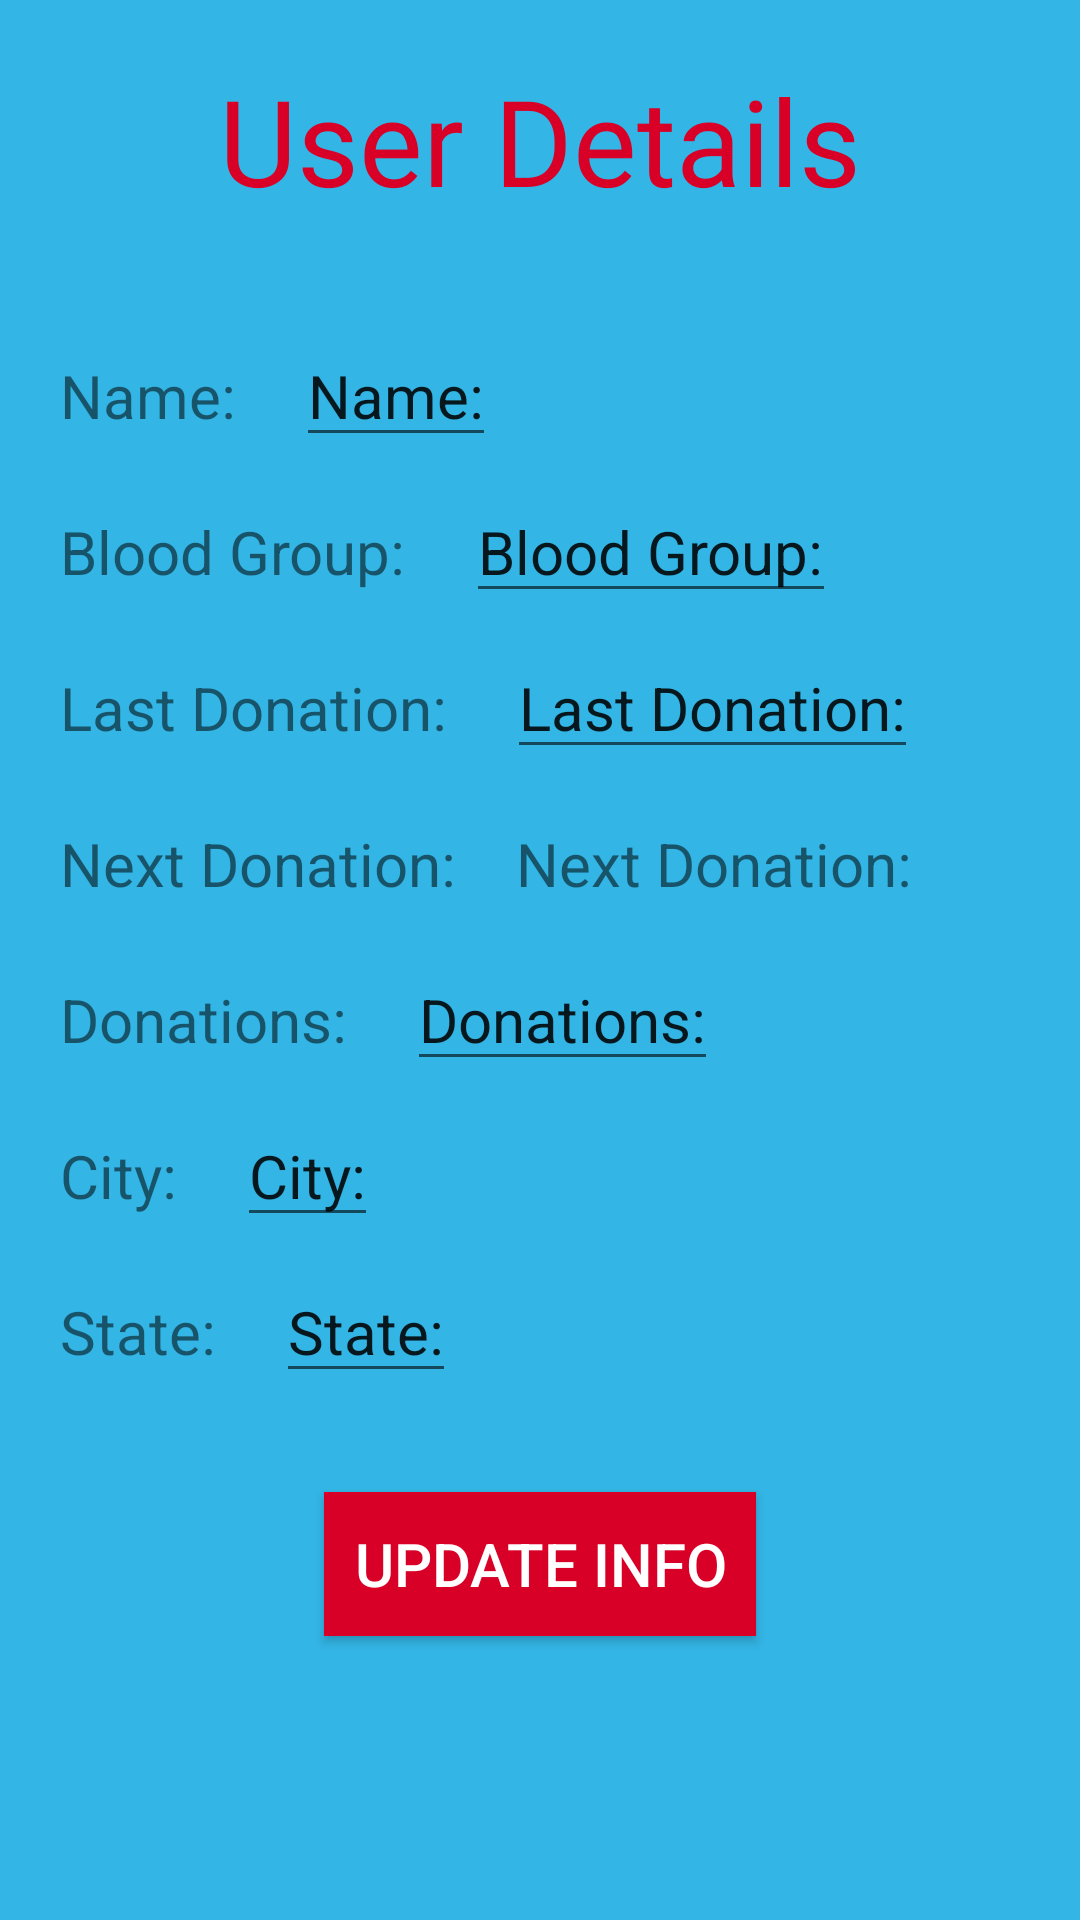

Reconstruct the res/layout file that produces this screen, plus the resources it refers to.
<!-- AndroidManifest.xml: application theme Theme.AppCompat.Light -->
<!-- res/layout/activity_profile_view.xml -->
<?xml version="1.0" encoding="utf-8"?>
<RelativeLayout xmlns:android="http://schemas.android.com/apk/res/android"
    xmlns:tools="http://schemas.android.com/tools"
    android:layout_width="match_parent"
    android:layout_height="match_parent"
    tools:context=".ProfileViewActivity"
    android:background="@android:color/holo_blue_light">


    <TextView
        android:id="@+id/top"
        android:layout_width="wrap_content"
        android:layout_centerHorizontal="true"
        android:layout_height="wrap_content"
        android:textSize="40sp"
        android:fontFamily="@font/heading"
        android:textColor="@color/bloodRed"
        android:text="@string/user_details"
        android:layout_marginVertical="20dp" />


    <TextView
        android:id="@+id/txtName"
        android:layout_width="wrap_content"
        android:layout_height="wrap_content"
        android:layout_below="@+id/top"
        android:text="@string/name"
        android:textSize="20sp"
        android:layout_marginTop="25dp"
        android:layout_marginStart="20dp" />

    <EditText
        android:id="@+id/etName"
        android:layout_width="wrap_content"
        android:layout_height="wrap_content"
        android:layout_toEndOf="@+id/txtName"
        android:layout_below="@+id/top"
        android:text="@string/name"
        android:textSize="20sp"
        android:layout_marginTop="15dp"
        android:layout_marginStart="20dp"
        android:autofillHints="Name"
        android:inputType="text" />

    <TextView
        android:id="@+id/txtBldGrp"
        android:layout_width="wrap_content"
        android:layout_height="wrap_content"
        android:layout_below="@+id/txtName"
        android:text="@string/blood_group"
        android:textSize="20sp"
        android:layout_marginTop="25dp"
        android:layout_marginStart="20dp" />

    <EditText
        android:id="@+id/etBldGrp"
        android:layout_width="wrap_content"
        android:layout_height="wrap_content"
        android:layout_below="@+id/txtName"
        android:layout_toEndOf="@+id/txtBldGrp"
        android:text="@string/blood_group"
        android:textSize="20sp"
        android:layout_marginTop="15dp"
        android:layout_marginStart="20dp"
        android:autofillHints="Blood Group"
        android:inputType="text" />

    <TextView
        android:id="@+id/txtLD"
        android:layout_width="wrap_content"
        android:layout_height="wrap_content"
        android:layout_below="@+id/txtBldGrp"
        android:text="@string/last_donation"
        android:textSize="20sp"
        android:layout_marginTop="25dp"
        android:layout_marginStart="20dp" />

    <EditText
        android:id="@+id/etLD"
        android:layout_width="wrap_content"
        android:layout_height="wrap_content"
        android:layout_below="@+id/txtBldGrp"
        android:text="@string/last_donation"
        android:layout_toEndOf="@+id/txtLD"
        android:textSize="20sp"
        android:layout_marginTop="15dp"
        android:layout_marginStart="20dp"
        android:importantForAutofill="no"
        android:inputType="text" />

    <TextView
        android:id="@+id/txtND"
        android:layout_width="wrap_content"
        android:layout_height="wrap_content"
        android:layout_below="@+id/txtLD"
        android:text="@string/next_donation"
        android:textSize="20sp"
        android:layout_marginTop="25dp"
        android:layout_marginStart="20dp" />

    <TextView
        android:id="@+id/txtNDInf"
        android:layout_width="wrap_content"
        android:layout_height="wrap_content"
        android:layout_below="@+id/txtLD"
        android:layout_toEndOf="@+id/txtND"
        android:text="@string/next_donation"
        android:textSize="20sp"
        android:layout_marginTop="25dp"
        android:layout_marginStart="20dp" />

    <TextView
        android:id="@+id/txtDonations"
        android:layout_width="wrap_content"
        android:layout_height="wrap_content"
        android:layout_below="@+id/txtND"
        android:text="@string/donations"
        android:textSize="20sp"
        android:layout_marginTop="25dp"
        android:layout_marginStart="20dp" />

    <EditText
        android:id="@+id/etDonations"
        android:layout_width="wrap_content"
        android:layout_height="wrap_content"
        android:layout_below="@+id/txtND"
        android:layout_toEndOf="@+id/txtDonations"
        android:text="@string/donations"
        android:textSize="20sp"
        android:layout_marginTop="15dp"
        android:layout_marginStart="20dp"
        android:importantForAutofill="no"
        android:inputType="number" />

    <TextView
        android:id="@+id/txtCity"
        android:layout_width="wrap_content"
        android:layout_height="wrap_content"
        android:layout_below="@+id/txtDonations"
        android:text="@string/city"
        android:textSize="20sp"
        android:layout_marginTop="25dp"
        android:layout_marginStart="20dp" />

    <EditText
        android:id="@+id/etCity"
        android:layout_width="wrap_content"
        android:layout_height="wrap_content"
        android:layout_below="@+id/txtDonations"
        android:layout_toEndOf="@+id/txtCity"
        android:text="@string/city"
        android:textSize="20sp"
        android:layout_marginTop="15dp"
        android:layout_marginStart="20dp"
        android:autofillHints="City"
        android:inputType="text" />

    <TextView
        android:id="@+id/txtState"
        android:layout_width="wrap_content"
        android:layout_height="wrap_content"
        android:layout_below="@+id/txtCity"
        android:text="@string/state"
        android:textSize="20sp"
        android:layout_marginTop="25dp"
        android:layout_marginStart="20dp" />

    <EditText
        android:id="@+id/etState"
        android:layout_width="wrap_content"
        android:layout_height="wrap_content"
        android:layout_below="@+id/txtCity"
        android:layout_toEndOf="@+id/txtState"
        android:text="@string/state"
        android:textSize="20sp"
        android:layout_marginTop="15dp"
        android:layout_marginStart="20dp"
        android:autofillHints="State"
        android:inputType="text" />

    <Button
        android:id="@+id/btnUpdate"
        android:layout_width="wrap_content"
        android:layout_height="wrap_content"
        android:text="@string/update_info"
        android:textColor="@color/white"
        android:background="@color/bloodRed"
        android:layout_below="@+id/txtState"
        android:layout_centerHorizontal="true"
        android:padding="10dp"
        android:layout_marginTop="40dp"
        android:textSize="20sp" />

</RelativeLayout>
<!-- resources referenced by this layout -->
<resources>
  <color name="bloodRed">#D80027</color>
  <color name="white">#FFFFFFFF</color>
  <string name="blood_group">Blood Group:</string>
  <string name="city">City:</string>
  <string name="donations">Donations:</string>
  <string name="last_donation">Last Donation:</string>
  <string name="name">Name:</string>
  <string name="next_donation">Next Donation:</string>
  <string name="state">State:</string>
  <string name="update_info">Update Info</string>
  <string name="user_details">User Details</string>
</resources>
